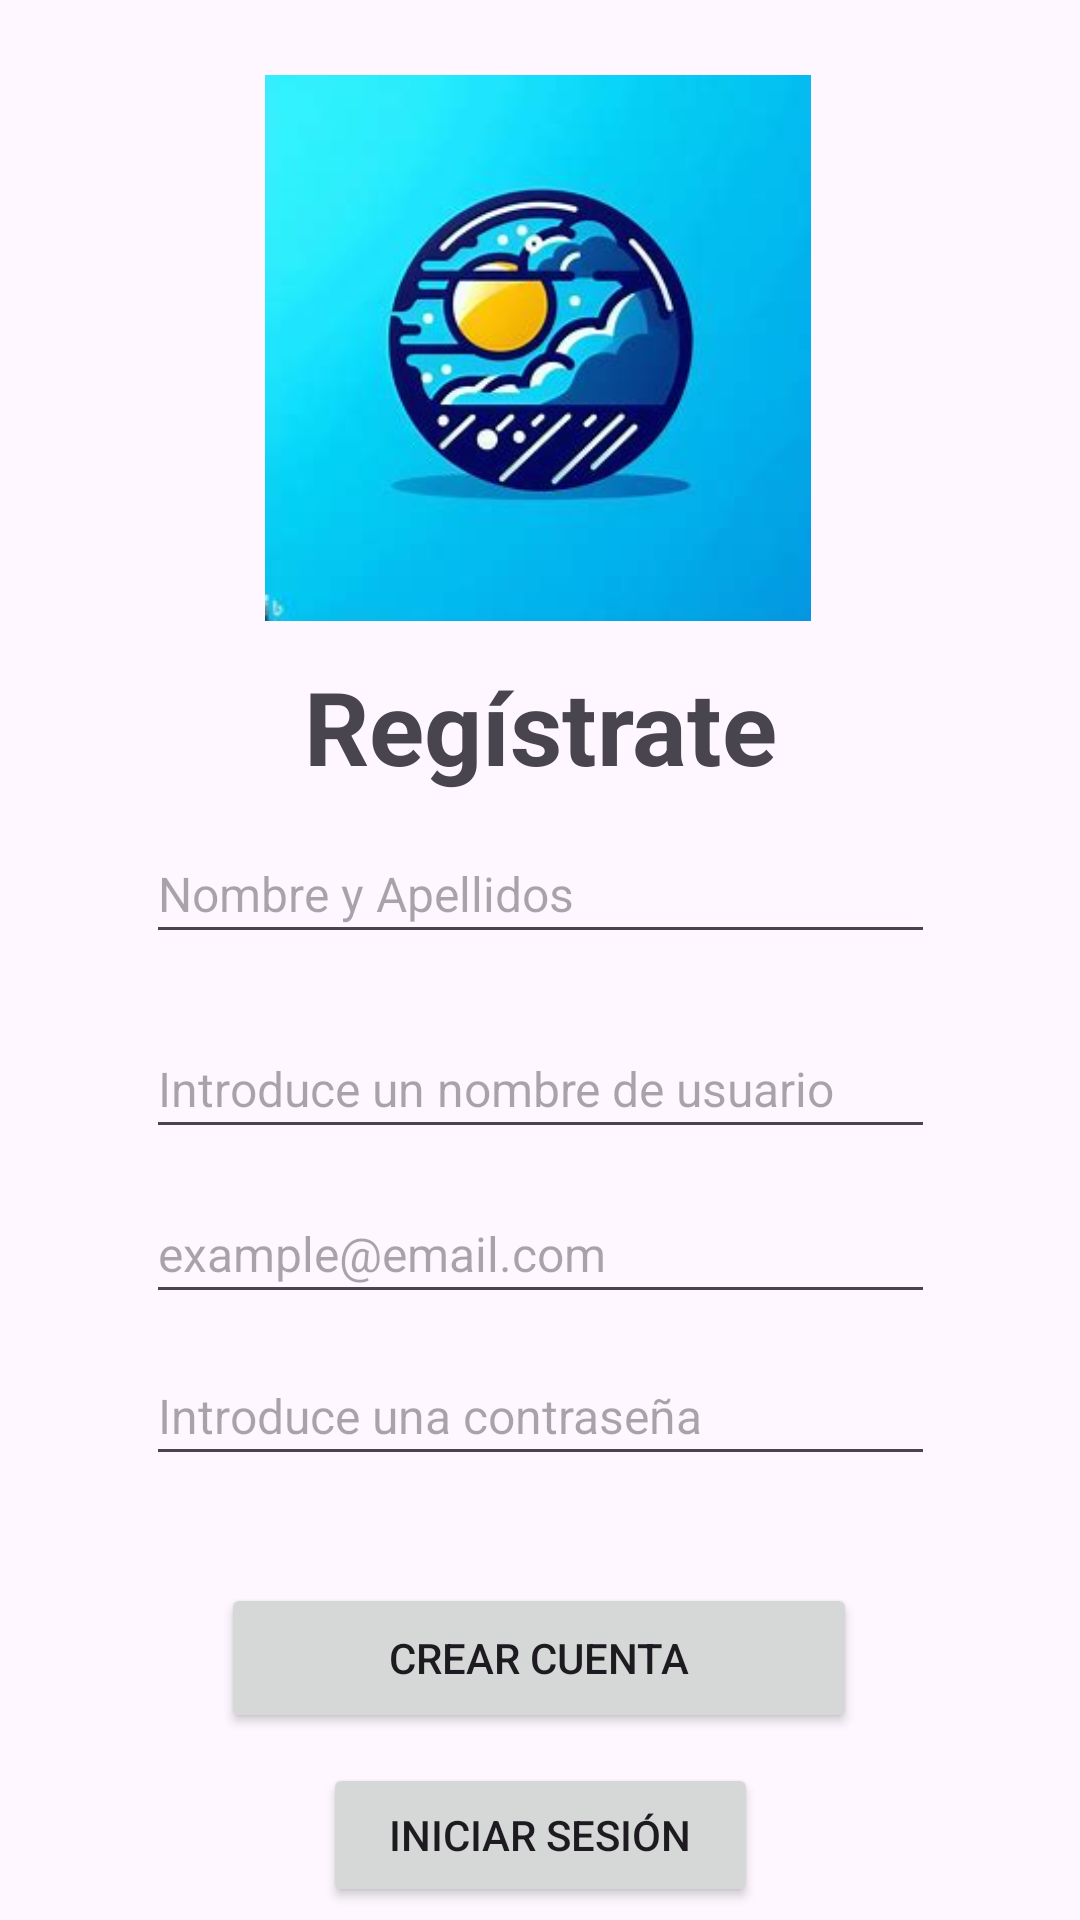

The Android layout XML behind this screen, and the referenced resources:
<!-- AndroidManifest.xml: application theme Theme.WeathEvent -->
<!-- res/layout/activity_registro.xml -->
<?xml version="1.0" encoding="utf-8"?>
<androidx.constraintlayout.widget.ConstraintLayout xmlns:android="http://schemas.android.com/apk/res/android"
    xmlns:app="http://schemas.android.com/apk/res-auto"
    xmlns:tools="http://schemas.android.com/tools"
    android:layout_width="match_parent"
    android:layout_height="match_parent"
    tools:context=".view.RegistroActivity">

    <ImageView
        android:id="@+id/logoRegistro"
        android:layout_width="182dp"
        android:layout_height="186dp"
        android:contentDescription="logo"
        app:layout_constraintBottom_toBottomOf="parent"
        app:layout_constraintEnd_toEndOf="parent"
        app:layout_constraintHorizontal_bias="0.497"
        app:layout_constraintStart_toStartOf="parent"
        app:layout_constraintTop_toTopOf="parent"
        app:layout_constraintVertical_bias="0.051"
        app:srcCompat="@drawable/logoappasee" />

    <TextView
        android:id="@+id/tituloRegistro"
        android:layout_width="245dp"
        android:layout_height="44dp"
        android:text="Regístrate"
        android:textAlignment="center"
        android:textSize="34sp"
        android:textStyle="bold"
        app:layout_constraintBottom_toBottomOf="parent"
        app:layout_constraintEnd_toEndOf="parent"
        app:layout_constraintStart_toStartOf="parent"
        app:layout_constraintTop_toBottomOf="@+id/logoRegistro"
        app:layout_constraintVertical_bias="0.027" />

    <EditText
        android:id="@+id/nombreRegistro"
        android:layout_width="263dp"
        android:layout_height="43dp"
        android:textSize="16sp"
        android:inputType="text"
        android:hint="Nombre y Apellidos"
        app:layout_constraintBottom_toBottomOf="parent"
        app:layout_constraintEnd_toEndOf="parent"
        app:layout_constraintStart_toStartOf="parent"
        app:layout_constraintTop_toBottomOf="@+id/tituloRegistro"
        app:layout_constraintVertical_bias="0.035" />

    <TextView
        android:id="@+id/errorNombre"
        android:layout_width="263dp"
        android:layout_height="22dp"
        android:visibility="invisible"
        android:textColor="#FF0000"
        android:textSize="14sp"
        app:layout_constraintStart_toStartOf="@+id/nombreRegistro"
        app:layout_constraintTop_toBottomOf="@+id/nombreRegistro" />

    <EditText
        android:id="@+id/usernameRegistro"
        android:layout_width="263dp"
        android:layout_height="43dp"
        android:textSize="16sp"
        android:inputType="text"
        android:hint="Introduce un nombre de usuario"
        app:layout_constraintBottom_toTopOf="@+id/passRegistro"
        app:layout_constraintEnd_toEndOf="parent"
        app:layout_constraintStart_toStartOf="parent"
        app:layout_constraintTop_toBottomOf="@+id/nombreRegistro"
        app:layout_constraintVertical_bias="0.25" />

    <TextView
        android:id="@+id/errorUserRegistro"
        android:layout_width="263dp"
        android:layout_height="22dp"
        android:visibility="invisible"
        android:textColor="#FF0000"
        android:textSize="14sp"
        app:layout_constraintStart_toStartOf="@+id/usernameRegistro"
        app:layout_constraintTop_toBottomOf="@+id/usernameRegistro" />

    <EditText
        android:id="@+id/emailRegistro"
        android:layout_width="263dp"
        android:layout_height="43dp"
        android:textSize="16sp"
        android:inputType="textEmailAddress"
        android:hint="example@email.com"
        app:layout_constraintBottom_toTopOf="@+id/passRegistro"
        app:layout_constraintEnd_toEndOf="parent"
        app:layout_constraintStart_toStartOf="parent"
        app:layout_constraintTop_toBottomOf="@+id/usernameRegistro"
        app:layout_constraintVertical_bias="0.518" />

    <TextView
        android:id="@+id/errorEmailRegistro"
        android:layout_width="263dp"
        android:layout_height="22dp"
        android:visibility="invisible"
        android:textColor="#FF0000"
        android:textSize="14sp"
        app:layout_constraintStart_toStartOf="@+id/emailRegistro"
        app:layout_constraintTop_toBottomOf="@+id/emailRegistro" />

    <EditText
        android:id="@+id/passRegistro"
        android:layout_width="263dp"
        android:layout_height="43dp"
        android:layout_marginBottom="148dp"
        android:textSize="16sp"
        android:inputType="textPassword"
        android:hint="Introduce una contraseña"
        app:layout_constraintBottom_toBottomOf="parent"
        app:layout_constraintEnd_toEndOf="parent"
        app:layout_constraintStart_toStartOf="parent"
        app:layout_constraintTop_toBottomOf="@+id/tituloRegistro"
        app:layout_constraintVertical_bias="1.0" />

    <TextView
        android:id="@+id/errorPassRegistro"
        android:layout_width="263dp"
        android:layout_height="22dp"
        android:visibility="invisible"
        android:textColor="#FF0000"
        android:textSize="14sp"
        app:layout_constraintStart_toStartOf="@+id/passRegistro"
        app:layout_constraintTop_toBottomOf="@+id/passRegistro" />

    <Button
        android:id="@+id/confirmarRegistro"
        android:layout_width="212dp"
        android:layout_height="50dp"
        android:text="Crear cuenta"
        app:layout_constraintBottom_toBottomOf="parent"
        app:layout_constraintEnd_toEndOf="parent"
        app:layout_constraintHorizontal_bias="0.497"
        app:layout_constraintStart_toStartOf="parent"
        app:layout_constraintTop_toBottomOf="@+id/passRegistro"
        app:layout_constraintVertical_bias="0.363" />

    <Button
        android:id="@+id/inicarsesionRegistro"
        android:layout_width="145dp"
        android:layout_height="48dp"
        android:text="Iniciar sesión"
        app:layout_constraintBottom_toBottomOf="parent"
        app:layout_constraintEnd_toEndOf="parent"
        app:layout_constraintStart_toStartOf="parent"
        app:layout_constraintTop_toBottomOf="@+id/confirmarRegistro"
        app:layout_constraintVertical_bias="0.703" />

</androidx.constraintlayout.widget.ConstraintLayout>
<!-- resources referenced by this layout -->
<resources>
  <!-- drawable logoappasee: jpg bitmap (drawable, 10028 bytes) -->
  <style name="Theme.WeathEvent" parent="Base.Theme.WeathEvent" />
  <style name="Base.Theme.WeathEvent" parent="Theme.Material3.DayNight.NoActionBar">
          
          <item name="colorPrimary">#1565c0</item>
          <item name="colorPrimaryDark">#003c8f</item>
          <item name="colorAccent">#ff6f00</item>
      </style>
</resources>
